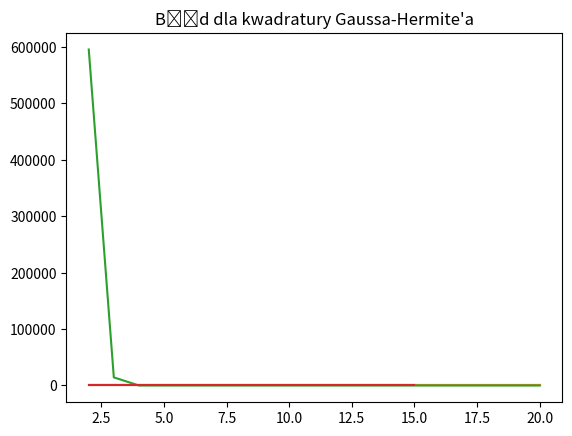

This chart was generated by the following Python code:
import numpy as np
from math import *
from scipy.special import roots_legendre, eval_legendre, roots_laguerre, roots_hermite
import matplotlib.pyplot as plt


def  c_1_a(x1,x2):
    a = 2
    c = 1
    return 1/(2*a**2)*log(a**2*x2**2+c**2) - 1/(2*a**2)*log(a**2*x1**2+c**2)

def c_2_a(k):
    return factorial(k)

def f_for_legendre_method(x):
    return x/(4*x**2 + 1)

def f_for_laguerre_method(x,k):
    return x**k
    
def f_for_gauss_hemite_method_x_part(x):
    return sin(x)**2

def f_for_gauss_hemite_method_y_part(y):
    return sin(y)**4

c_dok = 0.1919832644


def calc_integral_legendre_method(a,b,num_of_points,roots,weights,function):
    result = 0.0
    for k in range (0,num_of_points+2):
        result += weights[k]*function((a+b)/2 + (b-a)/2*roots[k])
    return (b-a)/2*result


def calc_integral_leguerre_method(num_of_points,roots,weights,function,power):
    result = 0.0
    for k in range (0,num_of_points+2):
        result += weights[k]*function(roots[k],power)
    return result


def calc_integral_hermite_method(num_of_points,roots, weights,function_x,function_y):
    resultX = 0.0
    resultY = 0.0
    for k in range (0,num_of_points + 2):
        resultX += weights[k]*function_x(roots[k])
        resultY += weights[k]*function_y(roots[k])
    return resultY * resultX




if __name__ == "__main__":
    
    # print("\ndla kwadratury Gaussa-Legendre'a\n")
    x_points_legendre = []
    y_points_legendre = []
    for n in range(2,21):
        legendre_roots,legendre_weights,legendre_sum = roots_legendre(n+2,True)

        legendre_result = calc_integral_legendre_method(0,2,n,legendre_roots,legendre_weights,f_for_legendre_method)

        x_points_legendre.append(n)
        y_points_legendre.append(abs( legendre_result - c_1_a(0,2)))
    plt.title(f'Błąd dla kwadratury Gaussa-Legendre\'a')
    plt.plot(x_points_legendre,y_points_legendre)
    plt.show()



    # print("\ndla kwadratury Gaussa-Laguerre'a\n")
    for k in (5,10):
        x_points_laguerre = []
        y_points_laguerre= []
        for n in range(2,21):
            laguerre_roots,laguerre_weights,laguerre_sum = roots_laguerre(n+2,True)

            laguerre_result = calc_integral_leguerre_method(n,laguerre_roots,laguerre_weights,f_for_laguerre_method,k)

            print(abs(laguerre_result - c_2_a(k)))
            x_points_laguerre.append(n)
            y_points_laguerre.append(abs(laguerre_result - c_2_a(k)))
        plt.title(f'Błąd dla kwadratury Gaussa-Laguerre\'a (k={k})')
        plt.plot(x_points_laguerre,y_points_laguerre)
        plt.show()



    # print("\ndla kwadratury Gaussa-Hermite'a")
    x_points_hermite = []
    y_points_hermite = []
    for n in range (2,16):
        hermite_roots, hermite_weights = roots_hermite(n+2)
        # hermite_roots_y, hermite_weights_y = roots_hermite(n+2)
        hermite_result = calc_integral_hermite_method(n,hermite_roots,hermite_weights,f_for_gauss_hemite_method_x_part,f_for_gauss_hemite_method_y_part)

        # print(abs(hermite_result - c_dok)) 
        x_points_hermite.append(n)
        y_points_hermite.append(abs(hermite_result - c_dok))
    plt.title(f'Błąd dla kwadratury Gaussa-Hermite\'a')
    plt.plot(x_points_hermite,y_points_hermite)
    plt.show()


